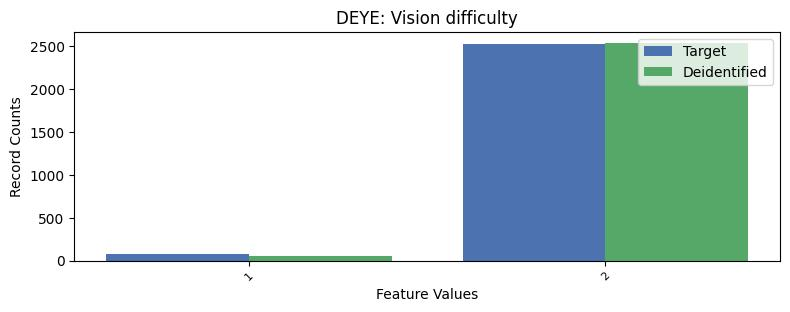

The table this chart was drawn from, first rows:
, DEYE, count_target, count_deidentified
0, 2, 2531, 2540
1, 1, 81, 54
